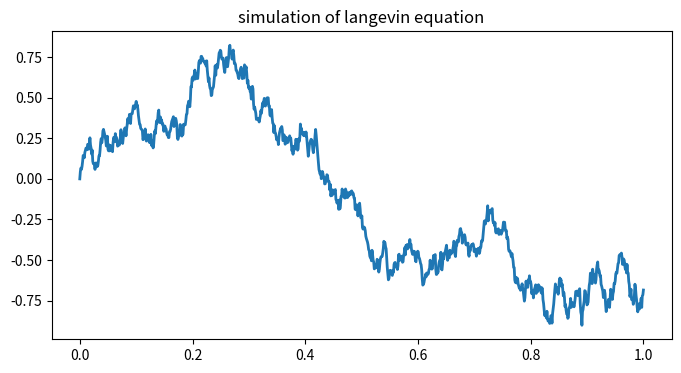
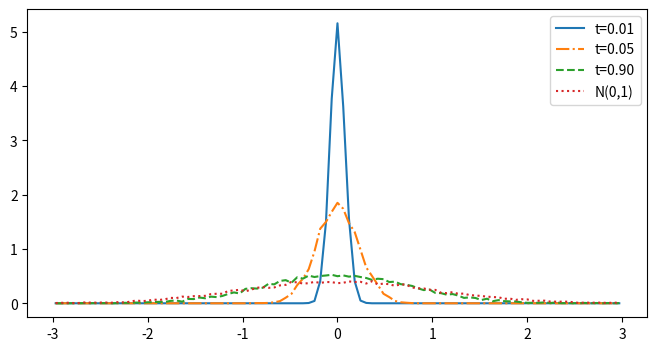

Python code for these plots, in order:
#%%
'''
reproduction of https://ipython-books.github.io/134-simulating-a-stochastic-differential-equation/

Stochastic differential equations (SDEs) model dynamical systems that are subject to noise. 
In this recipe, we simulate an Ornstein-Uhlenbeck process, which is a solution of the Langevin equation. 
The Ornstein-Uhlenbeck process is stationary, Gaussian, and Markov, which makes it a good candidate to represent stationary random noise.
We will simulate this process with a numerical method called the Euler-Maruyama method. 
'''
#%%
import numpy as np
import matplotlib.pyplot as plt
#%%
b = 0.5
sigma = 1.
#%%
dt = .001  # Time step.
T = 1.  # Total time.
n = int(T / dt)  # Number of time steps.
t = np.linspace(0., T, n)  # Vector of times.
#%%
x = np.zeros(n)
#%%
'''
discretized stochastic differential equation and process
x_{t+1} = x_t + (-b * x_t) * dt + sigma * (dt)^1/2 * N(0, 1)

where 
b = 1/2, sigma = 1
x_{t+1} = x_t + (-1/2 * x_t) * dt + 1 * (dt)^1/2 * N(0, 1)
and (-1/2 * x_t) = score function of N(0, 1)
and distribution of x_T converges to N(0, \sigma^2 / 2b) = N(0, 1)
'''
for i in range(n - 1):
    x[i + 1] = x[i] + (-b * x[i]) * dt + sigma * np.sqrt(dt) * np.random.randn()
#%%
fig, ax = plt.subplots(1, 1, figsize=(8, 4))
ax.plot(t, x, lw=2)
ax.set_title('simulation of langevin equation')
#%%
ntrials = 10000
X = np.zeros(ntrials)
# We create bins for the histograms.
bins = np.linspace(-3., 3., 100)
fig, ax = plt.subplots(1, 1, figsize=(8, 4))
for i in range(n):
    # We update the process independently for all trials
    X += (-b * X) * dt + sigma * np.sqrt(dt) * np.random.randn(ntrials)
    # We display the histogram for a few points in time (10000 points of process)
    if i in (5, 50, 900):
        hist, _ = np.histogram(X, bins=bins, density=True)
        ax.plot((bins[1:] + bins[:-1]) / 2, hist,
                {5: '-', 50: '-.', 900: '--', }[i],
                label=f"t={i * dt:.2f}")
hist, _ = np.histogram(np.random.randn(X.shape[0]), bins=bins, density=True)
ax.plot((bins[1:] + bins[:-1]) / 2, hist, ':', label='N(0,1)')
ax.legend()
#%%
# '''
# numerical solution
# '''
# np.random.seed(520)
# ntrials = 10000
# # true
# X = np.zeros(ntrials)
# fig, ax = plt.subplots(1, 1, figsize=(8, 4))
# for i in range(n):
#     X += (-b * X) * dt + sigma * np.sqrt(dt) * np.random.randn(ntrials)
# hist, _ = np.histogram(np.random.randn(X.shape[0]), density=True)
# ax.plot(hist, '-.', label='N(0,1)')

# # solution
# X0 = np.random.normal(0, 1, (ntrials, ))
# X = np.exp(-b * T) * X0 + np.sum(sigma * np.exp(-b * (T - dt)) * np.random.normal(0, dt, (ntrials, ntrials)), axis=1)
# hist, _ = np.histogram(X, density=True)
# ax.plot(hist, '-', label='solution')
# ax.legend()
#%%
'''
The error of the Euler-Maruyama method is of order sqrt(dt). The Milstein method is a more precise numerical scheme, of order dt.
'''
#%%